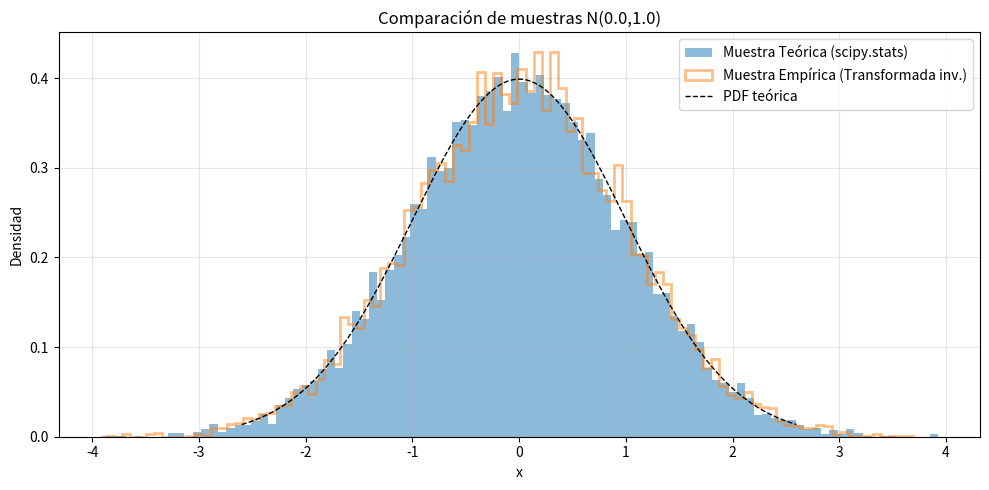

Reproduce this figure in Python.
import numpy as np
import matplotlib.pyplot as plt
from scipy.stats import norm, ks_2samp, chi2_contingency

def sample_normal_inverse(mu, sigma, size, seed=None):
    
    rng = np.random.default_rng(seed)
    u = rng.random(size)
    return norm.ppf(u, loc=mu, scale=sigma)

def bins_by_theoretical_quantiles(mu, sigma, N, min_esperado=5, max_bins=50):
    
    K = max(2, min(max_bins, N // min_esperado))
    qs = np.linspace(0, 1, K + 1)[1:-1]
    internal_edges = norm.ppf(qs, loc=mu, scale=sigma)
    edges = np.concatenate(([-np.inf], internal_edges, [np.inf]))
    return edges

def comparar_normal(mu=0.0, sigma=1.0, N=10000, seed=42, alpha=0.05, show_plot=True):
    # generar muestras
    theo = norm.rvs(loc=mu, scale=sigma, size=N, random_state=seed)
    emp = sample_normal_inverse(mu, sigma, N, seed=seed+1)

    # estadísticas descriptivas
    mean_theo = np.mean(theo); mean_emp = np.mean(emp)
    var_theo = np.var(theo, ddof=1); var_emp = np.var(emp, ddof=1)

    print("="*70)
    print("GENERACIÓN DE MUESTRAS (Normal)")
    print("="*70)
    print(f"mu = {mu}, sigma = {sigma}, N = {N}, seed = {seed}")
    print(f"Media (scipy): {mean_theo:.6f} | Media (inv): {mean_emp:.6f} | Esperada: {mu:.6f}")
    print(f"Var   (scipy): {var_theo:.6f} | Var   (inv): {var_emp:.6f} | Esperada: {sigma**2:.6f}")

    # gráfica comparativa
    if show_plot:
        plt.figure(figsize=(10,5))
        bins = 100
        plt.hist(theo, bins=bins, density=True, alpha=0.5, label='Muestra Teórica (scipy.stats)')
        plt.hist(emp, bins=bins, density=True, alpha=0.5, label='Muestra Empírica (Transformada inv.)', histtype='step', linewidth=2)
        xs = np.linspace(np.percentile(np.concatenate([theo, emp]), 0.5),
                         np.percentile(np.concatenate([theo, emp]), 99.5), 400)
        plt.plot(xs, norm.pdf(xs, loc=mu, scale=sigma), 'k--', label='PDF teórica', lw=1)
        plt.xlabel('x'); plt.ylabel('Densidad'); plt.title(f'Comparación de muestras N({mu},{sigma**2})')
        plt.legend(); plt.grid(alpha=0.3); plt.tight_layout(); plt.show()

    # Prueba KS (dos muestras)
    ks_stat, ks_pvalue = ks_2samp(theo, emp)

    print("\n" + "="*70)
    print("PRUEBA DE KOLMOGOROV-SMIRNOV (dos muestras)")
    print("="*70)
    print(f"Estadístico KS: {ks_stat:.6f}")
    print(f"p-value KS:     {ks_pvalue:.6f}")
    print(f"Nivel α:        {alpha}")
    if ks_pvalue > alpha:
        print("Conclusión KS: NO rechazamos H0 → Las muestras pueden provenir de la misma distribución.")
    else:
        print("Conclusión KS: Rechazamos H0 → Las muestras parecen provenir de distribuciones diferentes.")

    # Prueba Chi-Cuadrado: construir bins con esperados suficientes
    edges = bins_by_theoretical_quantiles(mu, sigma, N, min_esperado=5, max_bins=50)
    counts_theo, _ = np.histogram(theo, bins=edges)
    counts_emp, _ = np.histogram(emp, bins=edges)

    tabla = np.vstack([counts_theo, counts_emp])
    chi2_stat, chi2_pvalue, chi2_dof, chi2_exp = chi2_contingency(tabla)

    print("\n" + "="*70)
    print("PRUEBA DE CHI-CUADRADO (contingencia entre bins definidos por cuantiles teóricos)")
    print("="*70)
    print(f"Estadístico χ²: {chi2_stat:.6f}")
    print(f"p-value χ²:     {chi2_pvalue:.6f}")
    print(f"Grados libertad: {chi2_dof}")
    print(f"Nivel α:         {alpha}")
    if chi2_pvalue > alpha:
        print("Conclusión χ²: NO rechazamos H0 → Las frecuencias por bins son consistentes entre muestras.")
    else:
        print("Conclusión χ²: Rechazamos H0 → Las frecuencias difieren significativamente entre muestras.")

    return {
        'mu': mu, 'sigma': sigma, 'N': N, 'seed': seed, 'alpha': alpha,
        'theo': theo, 'emp': emp,
        'ks_stat': ks_stat, 'ks_pvalue': ks_pvalue,
        'chi2_stat': chi2_stat, 'chi2_pvalue': chi2_pvalue,
        'chi2_dof': chi2_dof, 'tabla_chi2': tabla, 'edges': edges
    }

# Parámetros del ejercicio
mu = 0.0
sigma = 1.0
N = 10000
alpha = 0.05

# Ejecutar comparación
resultados = comparar_normal(mu=mu, sigma=sigma, N=N, seed=42, alpha=alpha, show_plot=True)